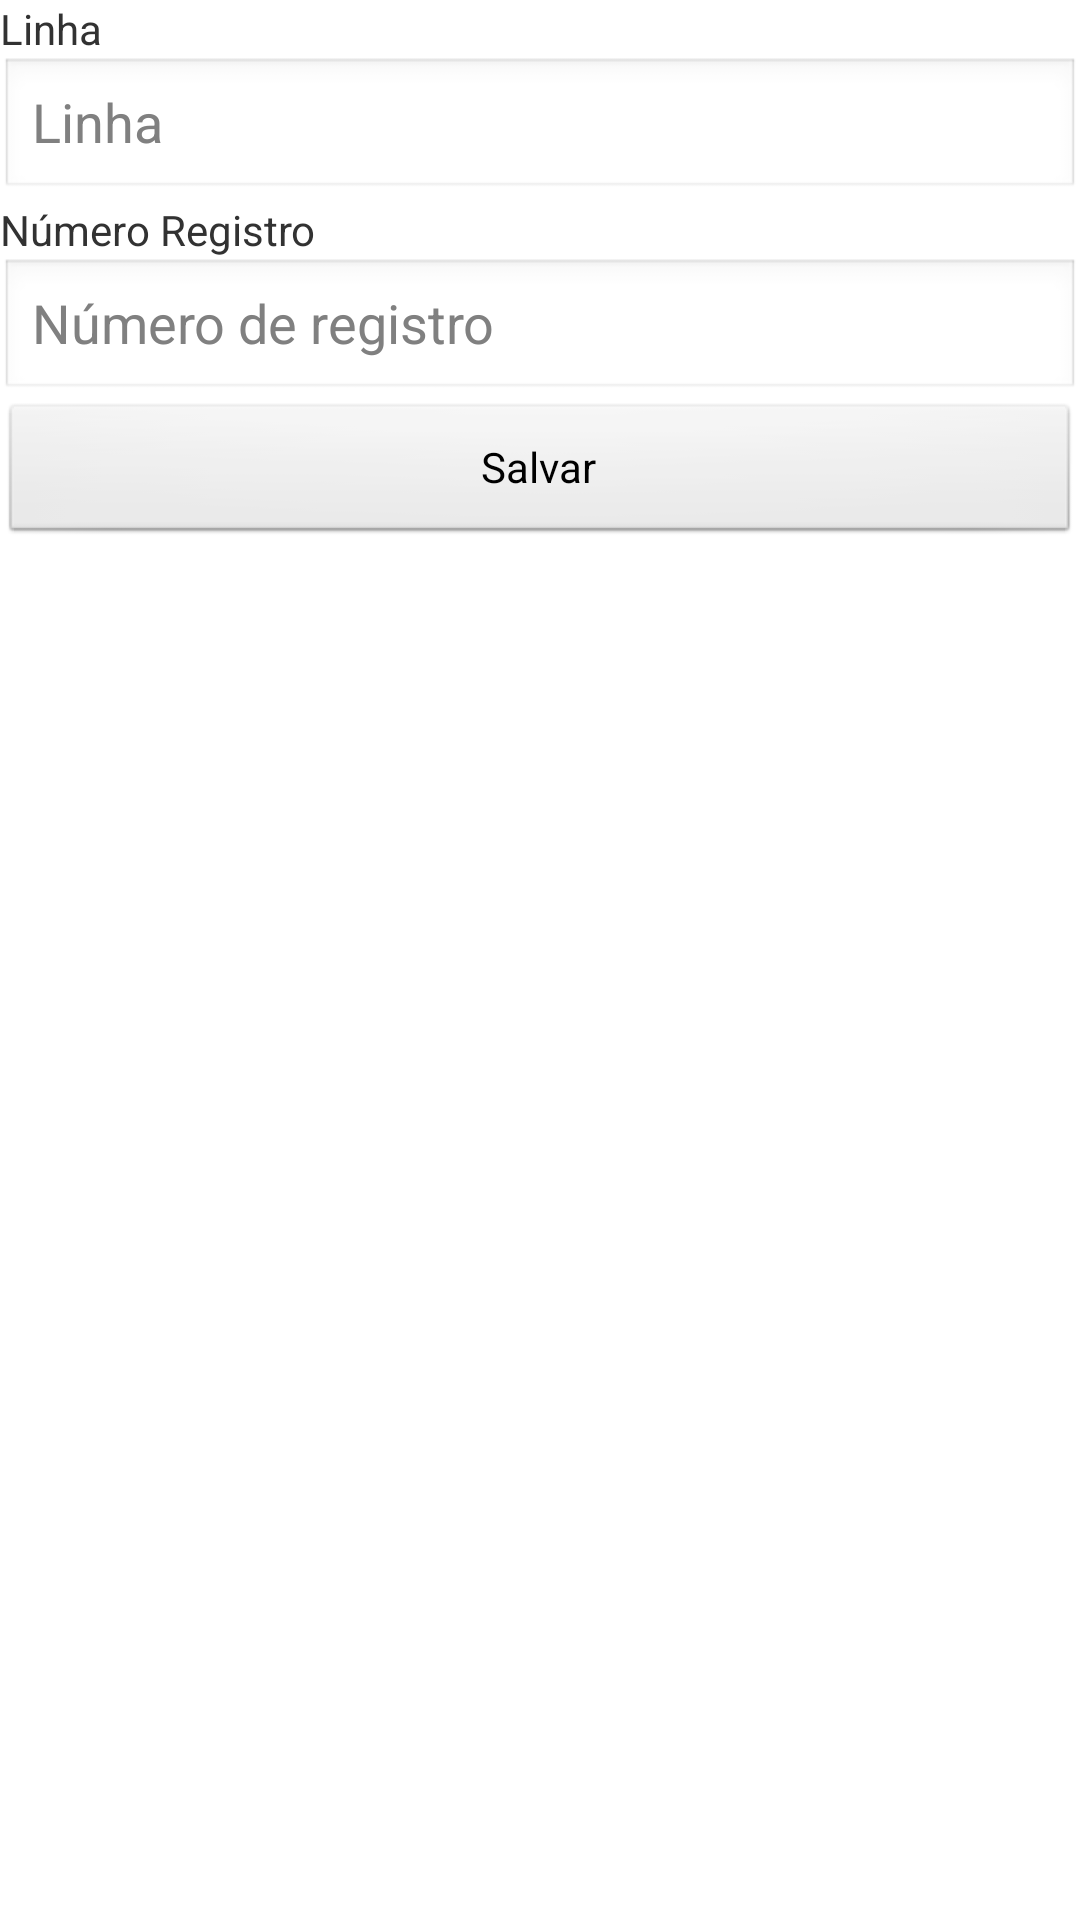

This screen was rendered from an Android layout file. Write that file and the resources it references.
<!-- AndroidManifest.xml: application theme android:Theme.Light.NoTitleBar -->
<!-- res/layout/nova_linha.xml -->
<?xml version="1.0" encoding="utf-8"?>
<LinearLayout xmlns:android="http://schemas.android.com/apk/res/android"
    android:orientation="vertical"
    android:layout_width="match_parent"
    android:layout_height="match_parent"
    android:layout_marginLeft="15dp"
    android:layout_marginRight="15dp"
    android:layout_marginTop="20dp">

    <TextView
        android:layout_width="match_parent"
        android:layout_height="wrap_content"
        android:text="Linha"/>

    <EditText
        android:layout_width="match_parent"
        android:layout_height="wrap_content"
        android:hint="Linha"
        android:id="@+id/numeroLinha"/>

    <TextView
        android:layout_width="match_parent"
        android:layout_height="wrap_content"
        android:text="Número Registro"/>

    <EditText
        android:layout_width="match_parent"
        android:layout_height="wrap_content"
        android:inputType="number"
        android:hint="Número de registro"
        android:id="@+id/numeroRegistro"/>

    <Button
        android:layout_width="match_parent"
        android:layout_height="wrap_content"
        android:text="Salvar"
        android:layout_gravity="center"
        android:onClick="salvarLinha"/>


</LinearLayout>
<!-- resources referenced by this layout -->
<resources>

</resources>
